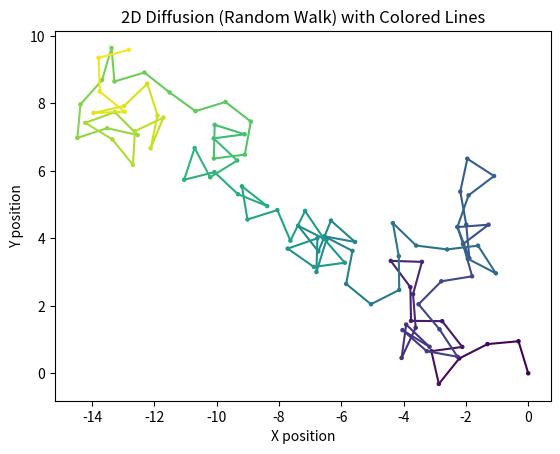

The script that saved this image:
import numpy as np
import matplotlib.pyplot as plt
from matplotlib.collections import LineCollection

# Parameters
num_steps = 100
step_size = 1

# Initialize position
x, y = [0], [0]

# Perform random walk
for i in range(num_steps):
    angle = np.random.uniform(0, 2 * np.pi)
    x.append(x[-1] + step_size * np.cos(angle))
    y.append(y[-1] + step_size * np.sin(angle))

# Create a color map based on the step number
colors = np.linspace(0, 1, num_steps + 1)

# Create line segments
points = np.array([x, y]).T.reshape(-1, 1, 2)
segments = np.concatenate([points[:-1], points[1:]], axis=1)

# Create a LineCollection
lc = LineCollection(segments, cmap="viridis", norm=plt.Normalize(0, 1))
lc.set_array(colors)

# Plot
fig, ax = plt.subplots()
ax.add_collection(lc)
ax.autoscale()
plt.scatter(x, y, c=colors, cmap="viridis", s=5)
plt.title("2D Diffusion (Random Walk) with Colored Lines")
plt.xlabel("X position")
plt.ylabel("Y position")
plt.show()
